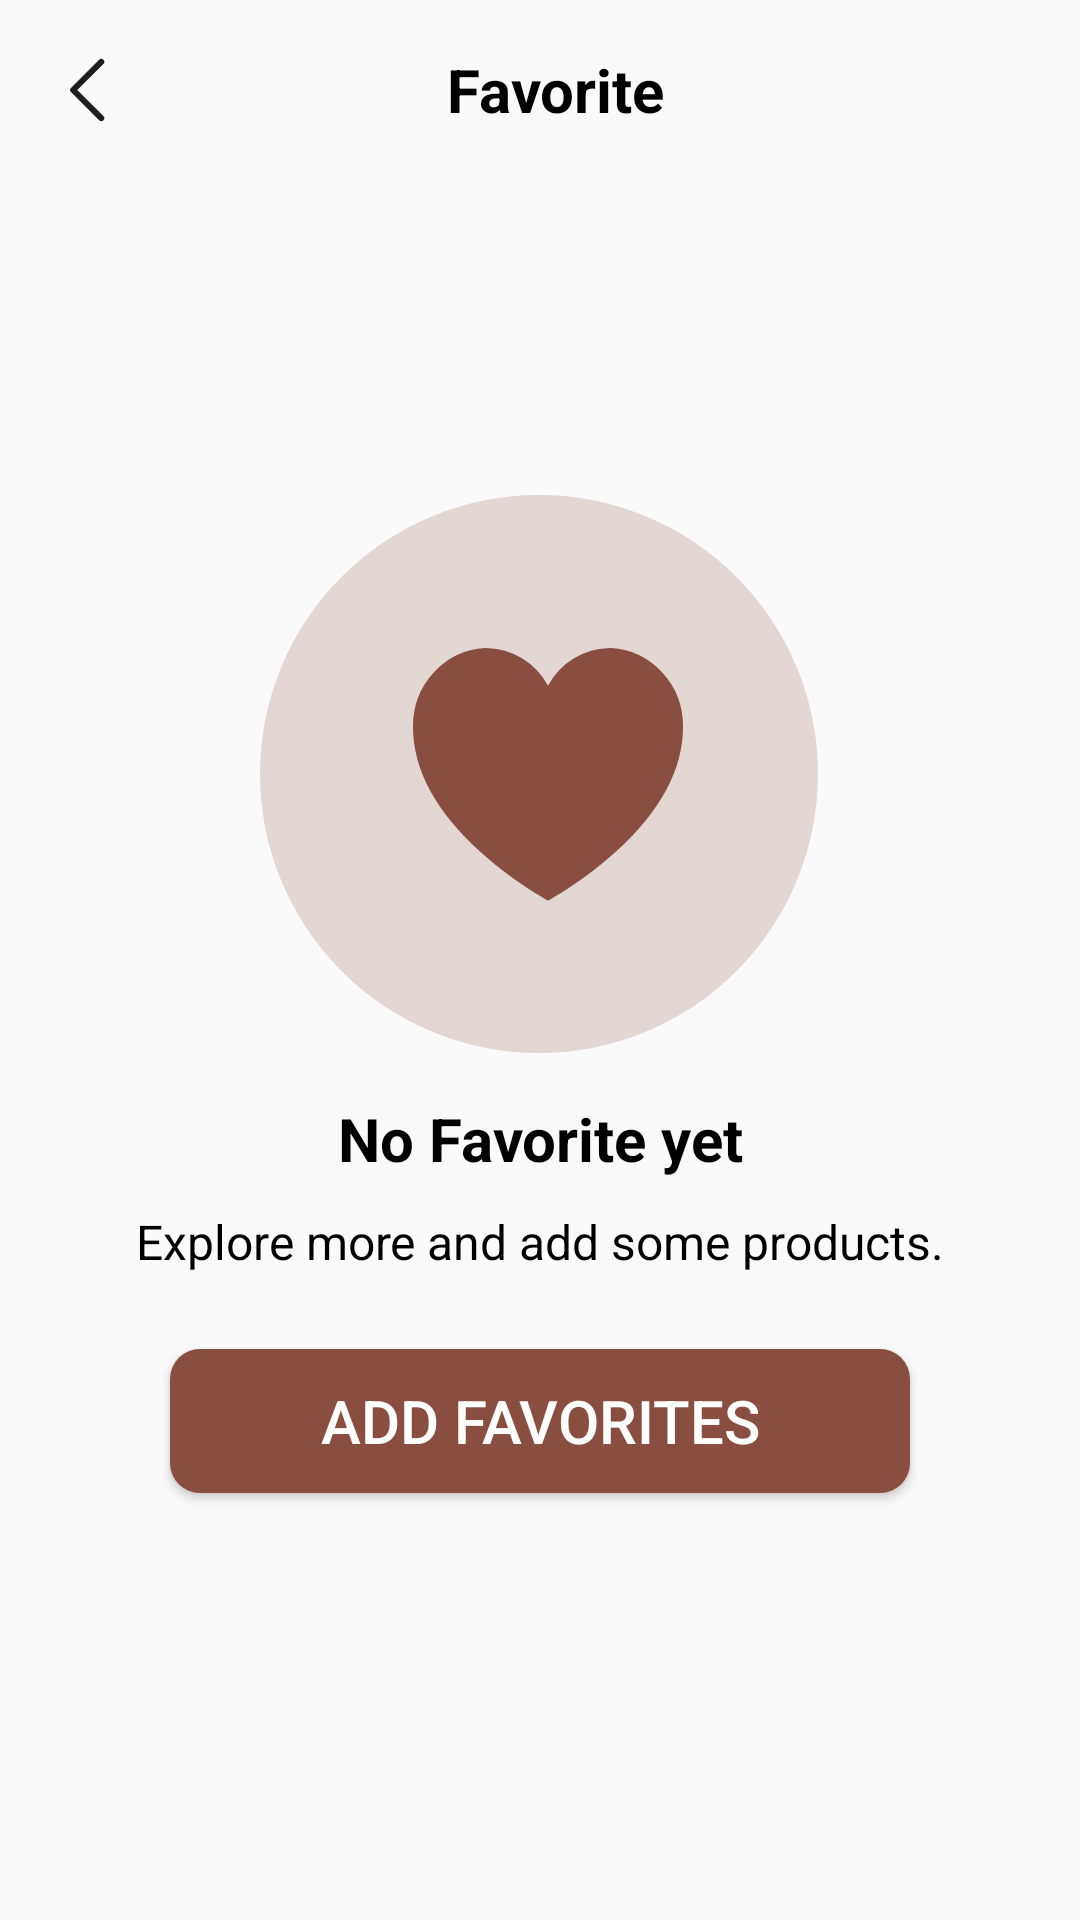

Produce the Android XML layout that renders to this screen, including the resource entries it uses.
<!-- AndroidManifest.xml: application theme Theme.LaFavor2024 -->
<!-- res/layout/activity_favorite.xml -->
<?xml version="1.0" encoding="utf-8"?>
<androidx.constraintlayout.widget.ConstraintLayout xmlns:android="http://schemas.android.com/apk/res/android"
    xmlns:app="http://schemas.android.com/apk/res-auto"
    xmlns:tools="http://schemas.android.com/tools"
    android:layout_width="match_parent"
    android:layout_height="match_parent"
    tools:context=".Favorite"
    android:padding="15dp">

    <LinearLayout
        android:id="@+id/lnlFavorite"
        android:layout_width="match_parent"
        android:layout_height="wrap_content"
        android:orientation="horizontal"
        app:layout_constraintEnd_toEndOf="parent"
        app:layout_constraintStart_toStartOf="parent"
        app:layout_constraintTop_toTopOf="parent">

        <ImageView
            android:id="@+id/btnBack"
            android:layout_width="wrap_content"
            android:layout_height="wrap_content"
            android:layout_gravity="center_vertical"
            android:src="@drawable/vector_back" />

        <TextView
            android:layout_width="match_parent"
            android:layout_height="match_parent"
            android:layout_weight="9"
            android:gravity="center"
            android:paddingEnd="20dp"
            android:text="@string/title_favorite"
            android:textColor="@color/black"
            android:textSize="20sp"
            android:textStyle="bold" />
    </LinearLayout>

    <ImageView
        android:id="@+id/imageView4"
        android:layout_width="wrap_content"
        android:layout_height="wrap_content"
        android:layout_marginTop="120dp"
        app:layout_constraintEnd_toEndOf="parent"
        app:layout_constraintHorizontal_bias="0.497"
        app:layout_constraintStart_toStartOf="parent"
        app:layout_constraintTop_toBottomOf="@+id/lnlFavorite"
        android:src="@drawable/favorite_empty"/>

    <TextView
        android:id="@+id/textView3"
        android:layout_width="wrap_content"
        android:layout_height="wrap_content"
        android:text="@string/favorite"
        android:textSize="20sp"
        android:textStyle="bold"
        android:layout_marginTop="15dp"
        android:textColor="@color/black"
        android:gravity="center_horizontal"
        app:layout_constraintEnd_toEndOf="parent"
        app:layout_constraintStart_toStartOf="parent"
        app:layout_constraintTop_toBottomOf="@+id/imageView4" />

    <TextView
        android:id="@+id/textView4"
        android:layout_width="wrap_content"
        android:layout_height="wrap_content"
        android:text="@string/favorite_content"
        android:textSize="16sp"
        android:textColor="@color/black"
        android:layout_marginTop="10dp"
        app:layout_constraintEnd_toEndOf="parent"
        app:layout_constraintStart_toStartOf="parent"
        app:layout_constraintTop_toBottomOf="@+id/textView3" />

    <Button
        android:id="@+id/btnAddFavorite"
        android:layout_width="wrap_content"
        android:layout_height="wrap_content"
        android:text="Add Favorites"
        android:textColor="@color/white"
        android:textSize="20sp"
        android:paddingHorizontal="50dp"
        android:layout_marginTop="25dp"
        android:background="@drawable/custom_button"
        app:layout_constraintEnd_toEndOf="parent"
        app:layout_constraintStart_toStartOf="parent"
        app:layout_constraintTop_toBottomOf="@+id/textView4" />

</androidx.constraintlayout.widget.ConstraintLayout>
<!-- resources referenced by this layout -->
<resources>
  <color name="black">#FF000000</color>
  <color name="white">#FFFFFFFF</color>
  <!-- drawable custom_button (drawable) -->
  <?xml version="1.0" encoding="utf-8"?>
  <shape xmlns:android="http://schemas.android.com/apk/res/android">
      <solid android:color="#894E3F" />
      <corners android:radius="10dp" />
  </shape>
  <!-- drawable favorite_empty (drawable) -->
  <vector xmlns:android="http://schemas.android.com/apk/res/android"
      android:width="186dp"
      android:height="186dp"
      android:viewportWidth="186"
      android:viewportHeight="186">
    <path
        android:pathData="M93,93m-93,0a93,93 0,1 1,186 0a93,93 0,1 1,-186 0"
        android:fillColor="#894E3F"
        android:fillAlpha="0.2"/>
    <path
        android:pathData="M96.67,131.94C96.43,132.08 96.2,132.21 96,132.33C95.8,132.21 95.57,132.08 95.33,131.94C94.13,131.24 92.41,130.2 90.34,128.84C86.2,126.12 80.68,122.16 75.18,117.15C64.07,107.06 53.5,93.19 53.5,77.21V77.2L53.5,77.19C53.45,71.12 55.69,65.27 59.74,60.86C63.76,56.47 69.27,53.84 75.12,53.5C78.91,53.51 82.63,54.55 85.9,56.51C89.2,58.49 91.93,61.33 93.81,64.75L96,68.74L98.19,64.75C100.07,61.33 102.8,58.49 106.1,56.51C109.37,54.55 113.09,53.51 116.87,53.5C122.72,53.84 128.23,56.47 132.26,60.86C136.31,65.27 138.55,71.11 138.5,77.19L138.5,77.2V77.21C138.5,93.2 127.93,107.06 116.82,117.16C111.32,122.16 105.8,126.13 101.66,128.84C99.59,130.2 97.87,131.24 96.67,131.94Z"
        android:strokeWidth="5"
        android:fillColor="#894E3F"
        android:strokeColor="#894E3F"/>
  </vector>
  <!-- drawable vector_back (drawable) -->
  <vector xmlns:android="http://schemas.android.com/apk/res/android"
      android:width="30dp"
      android:height="30dp"
      android:viewportWidth="30"
      android:viewportHeight="30">
    <path
        android:pathData="M18.75,5.625L9.375,15L18.75,24.375"
        android:strokeLineJoin="round"
        android:strokeWidth="2"
        android:fillColor="#00000000"
        android:strokeColor="#1E1E1E"
        android:strokeLineCap="round"/>
  </vector>
  <string name="favorite">No Favorite yet</string>
  <string name="favorite_content">Explore more and add some products.</string>
  <string name="title_favorite">Favorite</string>
  <style name="Theme.LaFavor2024" parent="Base.Theme.LaFavor2024" />
  <style name="Base.Theme.LaFavor2024" parent="Theme.AppCompat.Light.NoActionBar">
          
          
          <item name="colorPrimary">@color/white</item>
          <item name="colorButtonNormal">@color/primary</item>
      </style>
  <color name="primary">#894E3F</color>
</resources>
